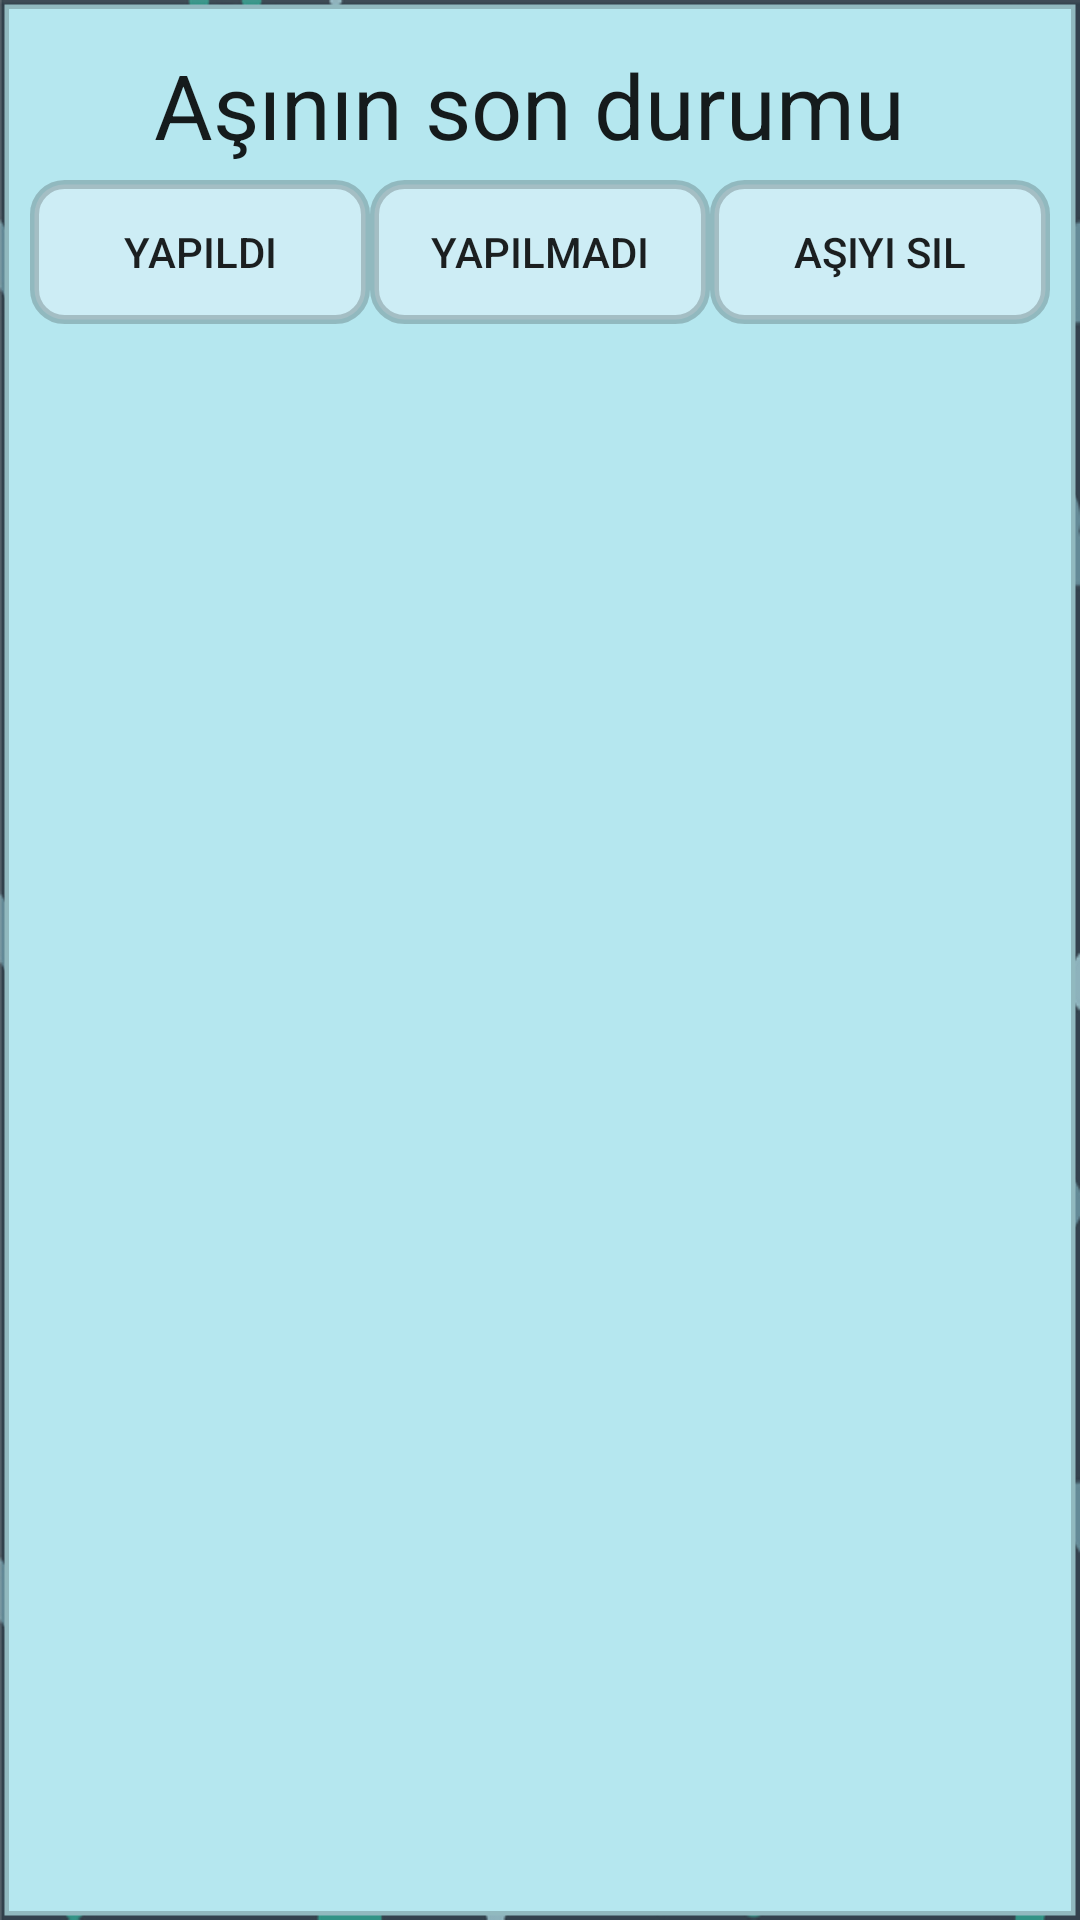

Produce the Android XML layout that renders to this screen, including the resource entries it uses.
<!-- AndroidManifest.xml: application theme AppTheme -->
<!-- res/layout/layout_alert_vaccine.xml -->
<?xml version="1.0" encoding="utf-8"?>
<LinearLayout xmlns:android="http://schemas.android.com/apk/res/android"
    android:layout_width="match_parent"
    android:layout_height="match_parent"
    android:background="@drawable/edit_alert_shape"
    android:orientation="vertical">

    <TextView
        android:layout_width="match_parent"
        android:layout_height="50dp"
        android:gravity="center"
        android:text="Aşının son durumu "
        android:textColor="#E2000000"
        android:textSize="30dp" />

    <LinearLayout
        android:layout_width="match_parent"
        android:layout_height="wrap_content"
        android:orientation="horizontal">

        <Button
            android:id="@+id/btn_yes"
            android:layout_width="0dp"
            android:layout_height="wrap_content"
            android:layout_weight="1"
            android:background="@drawable/hover_button"
            android:text="Yapıldı" />

        <Button
            android:id="@+id/btn_no"
            android:layout_width="0dp"
            android:layout_height="wrap_content"
            android:layout_weight="1"
            android:background="@drawable/hover_button"
            android:text="Yapılmadı" />

        <Button
            android:id="@+id/btn_deleteVaccine"
            android:layout_width="0dp"
            android:layout_height="wrap_content"
            android:layout_weight="1"
            android:background="@drawable/hover_button"
            android:text="Aşıyı Sil" />
    </LinearLayout>
</LinearLayout>
<!-- resources referenced by this layout -->
<resources>
  <!-- drawable edit_alert_shape (drawable) -->
  <?xml version="1.0" encoding="utf-8"?>
  <shape android:shape="rectangle"
      xmlns:android="http://schemas.android.com/apk/res/android">
      <stroke
          android:color="#3000"
          android:width="3dp"/>
  
      <gradient
          android:startColor="#B5E7EF"
          android:endColor="#B5E7EF  "/>
  
      <padding
          android:left="10dp"
          android:top="10dp"
          android:right="10dp"
          android:bottom="10dp" />
  </shape>
  <!-- drawable hover_button (drawable) -->
  <?xml version="1.0" encoding="utf-8"?>
  <selector xmlns:android="http://schemas.android.com/apk/res/android">
      <item android:drawable="@drawable/edit_button_shape_hover" android:state_focused="false" android:state_pressed="true"/>
      <item android:drawable="@drawable/edit_button_shape"/>
  </selector>
  <style name="AppTheme" parent="Theme.AppCompat.Light.NoActionBar">
          
          <item name="colorPrimary">@color/colorPrimary</item>
          <item name="colorPrimaryDark">@color/colorPrimaryDark</item>
          <item name="colorAccent">@color/footerColor</item>
          <item name="android:windowFullscreen">true</item>
          <item name="android:windowBackground">@drawable/background_resize</item>
      </style>
  <!-- drawable edit_button_shape_hover (drawable) -->
  <?xml version="1.0" encoding="utf-8"?>
  <shape android:shape="rectangle"
      xmlns:android="http://schemas.android.com/apk/res/android">
      <stroke
          android:color="#3000"
          android:width="3dp"/>
  
      <gradient
          android:startColor="#8EC8D8"
          android:endColor="#8EC8D8  "/>
  
      <corners
          android:radius="10dp"/>
  </shape>
  <!-- drawable edit_button_shape (drawable) -->
  <?xml version="1.0" encoding="utf-8"?>
  <shape xmlns:android="http://schemas.android.com/apk/res/android"
      android:shape="rectangle">
      <stroke
          android:width="3dp"
          android:color="#3000" />
  
      <gradient
          android:endColor="#CDEDF5  "
          android:startColor="#CDEDF5  " />
  
      <corners android:radius="10dp" />
  </shape>
  <color name="colorPrimary">#CEAFACAC</color>
  <color name="colorPrimaryDark">#B2716F6F</color>
  <color name="footerColor">#86B7Bf</color>
  <!-- drawable background_resize: jpg bitmap (drawable-v24, 156943 bytes) -->
</resources>
